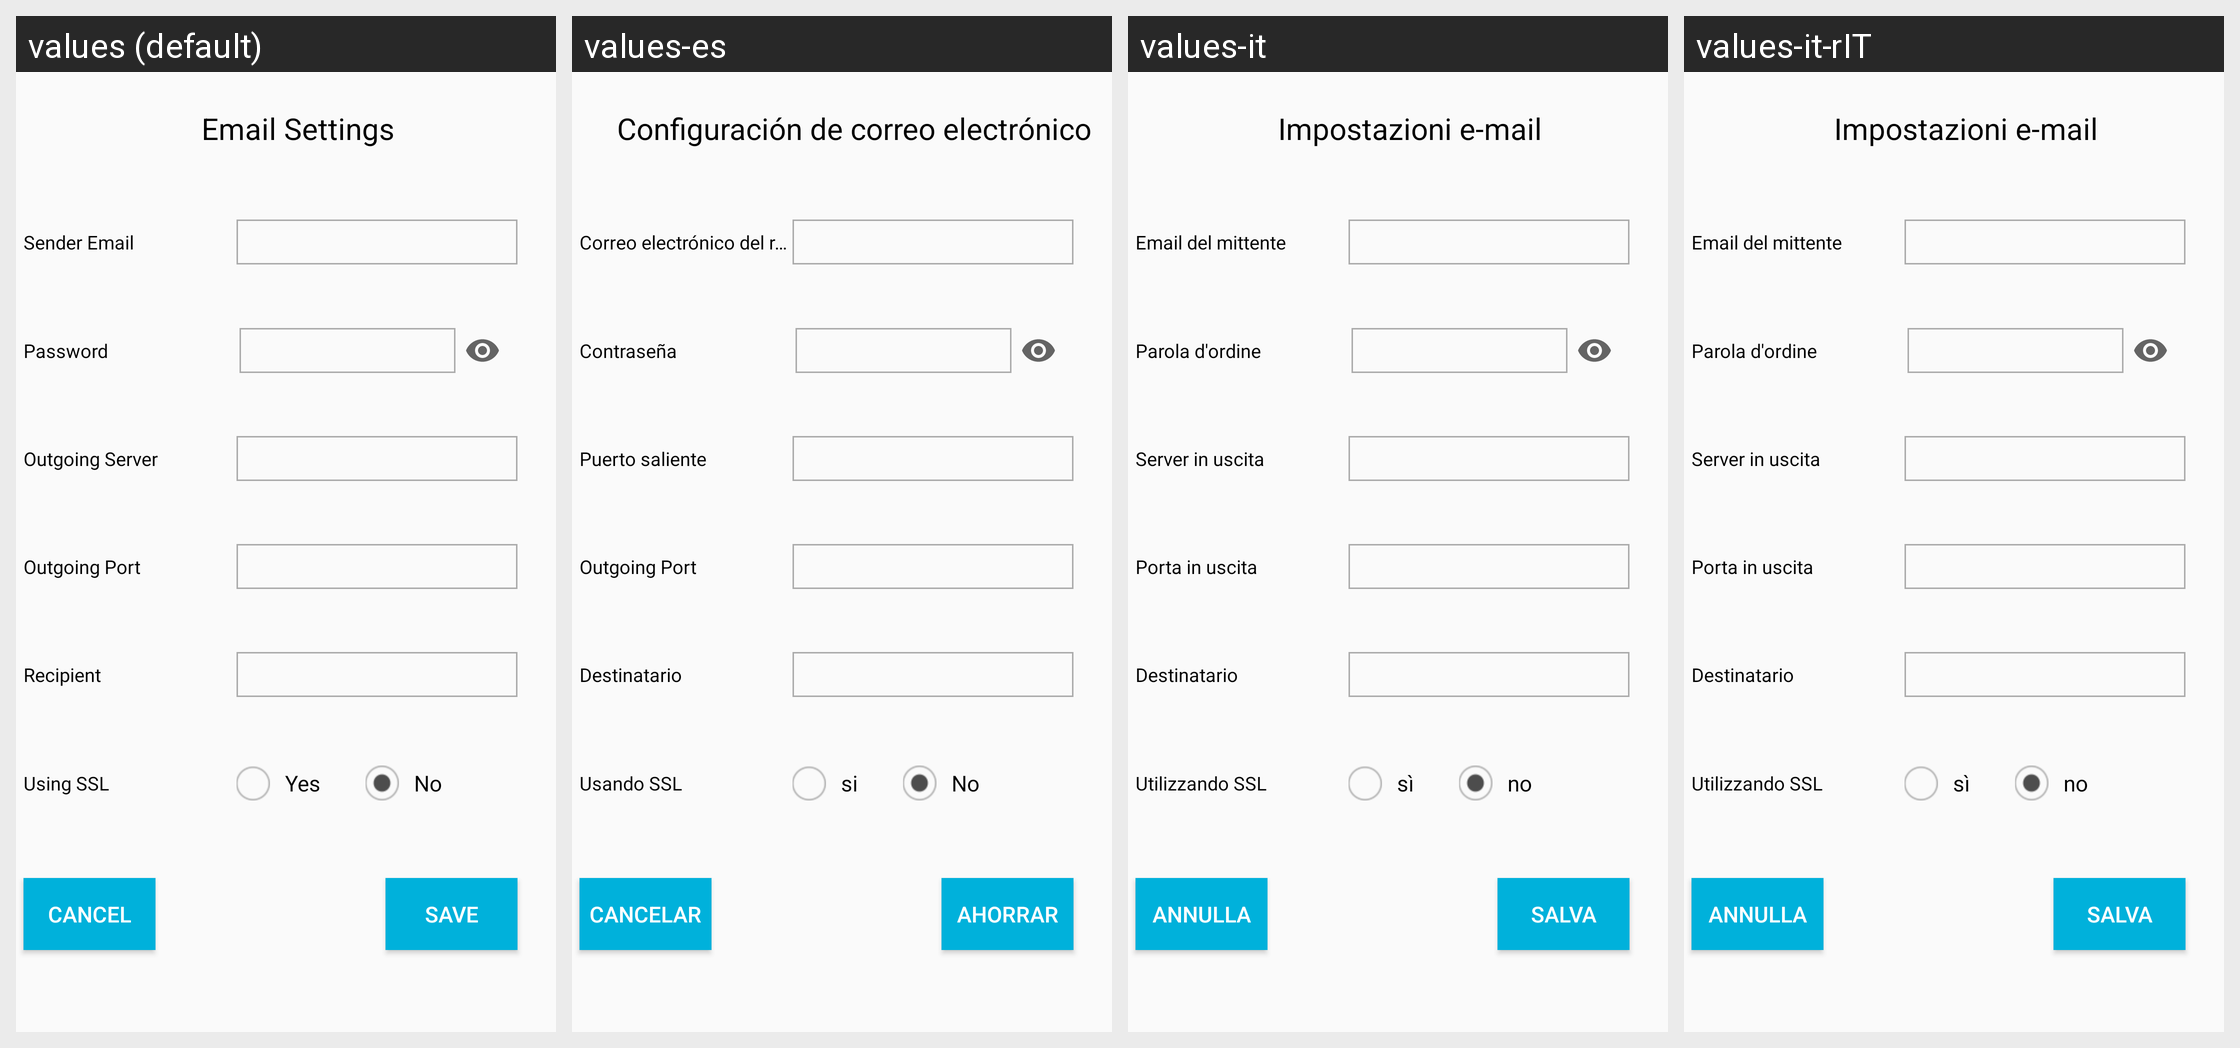

Here is an Android app screen in its default locale and in the app's own translations. Write out the translated-string differences for the strings that appear on this screen.
Android screen res/layout/custom_account_setting.xml rendered under 4 locales, left to right: values (default), values-es, values-it, values-it-rIT. Device: Nexus 5 (rendered at 1080×1920; each locale shown at half size, 540×960, under a caption strip naming it); theme Theme.AppCompat.Light.NoActionBar.
Other locales in the repository, not shown: values-fr, values-fr-rFR, values-iw.
Strings drawn on this screen, with the default value and each locale's value (text and hints the layout hard-codes, and strings that could not be matched under every locale, appear in the picture but are not listed):

sender_email
  values: Sender Email
  values-es: Correo electrónico del remitente
  values-it: Email del mittente
  values-it-rIT: Email del mittente

password_title1
  values: Password
  values-es: Contraseña
  values-it: Parola d'ordine
  values-it-rIT: Parola d'ordine

outgoing_mail_server_title
  values: Outgoing Server
  values-es: Puerto saliente
  values-it: Server in uscita
  values-it-rIT: Server in uscita

outgoing_mail_port_title
  values: Outgoing Port
  values-es: Outgoing Port
  values-it: Porta in uscita
  values-it-rIT: Porta in uscita

recipient
  values: Recipient
  values-es: Destinatario
  values-it: Destinatario
  values-it-rIT: Destinatario

use_ssl_title1
  values: Using SSL
  values-es: Usando SSL
  values-it: Utilizzando SSL
  values-it-rIT: Utilizzando SSL

yes
  values: Yes
  values-es: si
  values-it: sì
  values-it-rIT: sì

no
  values: No
  values-es: No
  values-it: no
  values-it-rIT: no

save
  values: save
  values-es: AHORRAR
  values-it: SALVA
  values-it-rIT: SALVA

cancel
  values: Cancel
  values-es: CANCELAR
  values-it: ANNULLA
  values-it-rIT: ANNULLA

email_setting
  values: Email Settings
  values-es: Configuración de correo electrónico
  values-it: Impostazioni e-mail
  values-it-rIT: Impostazioni e-mail
